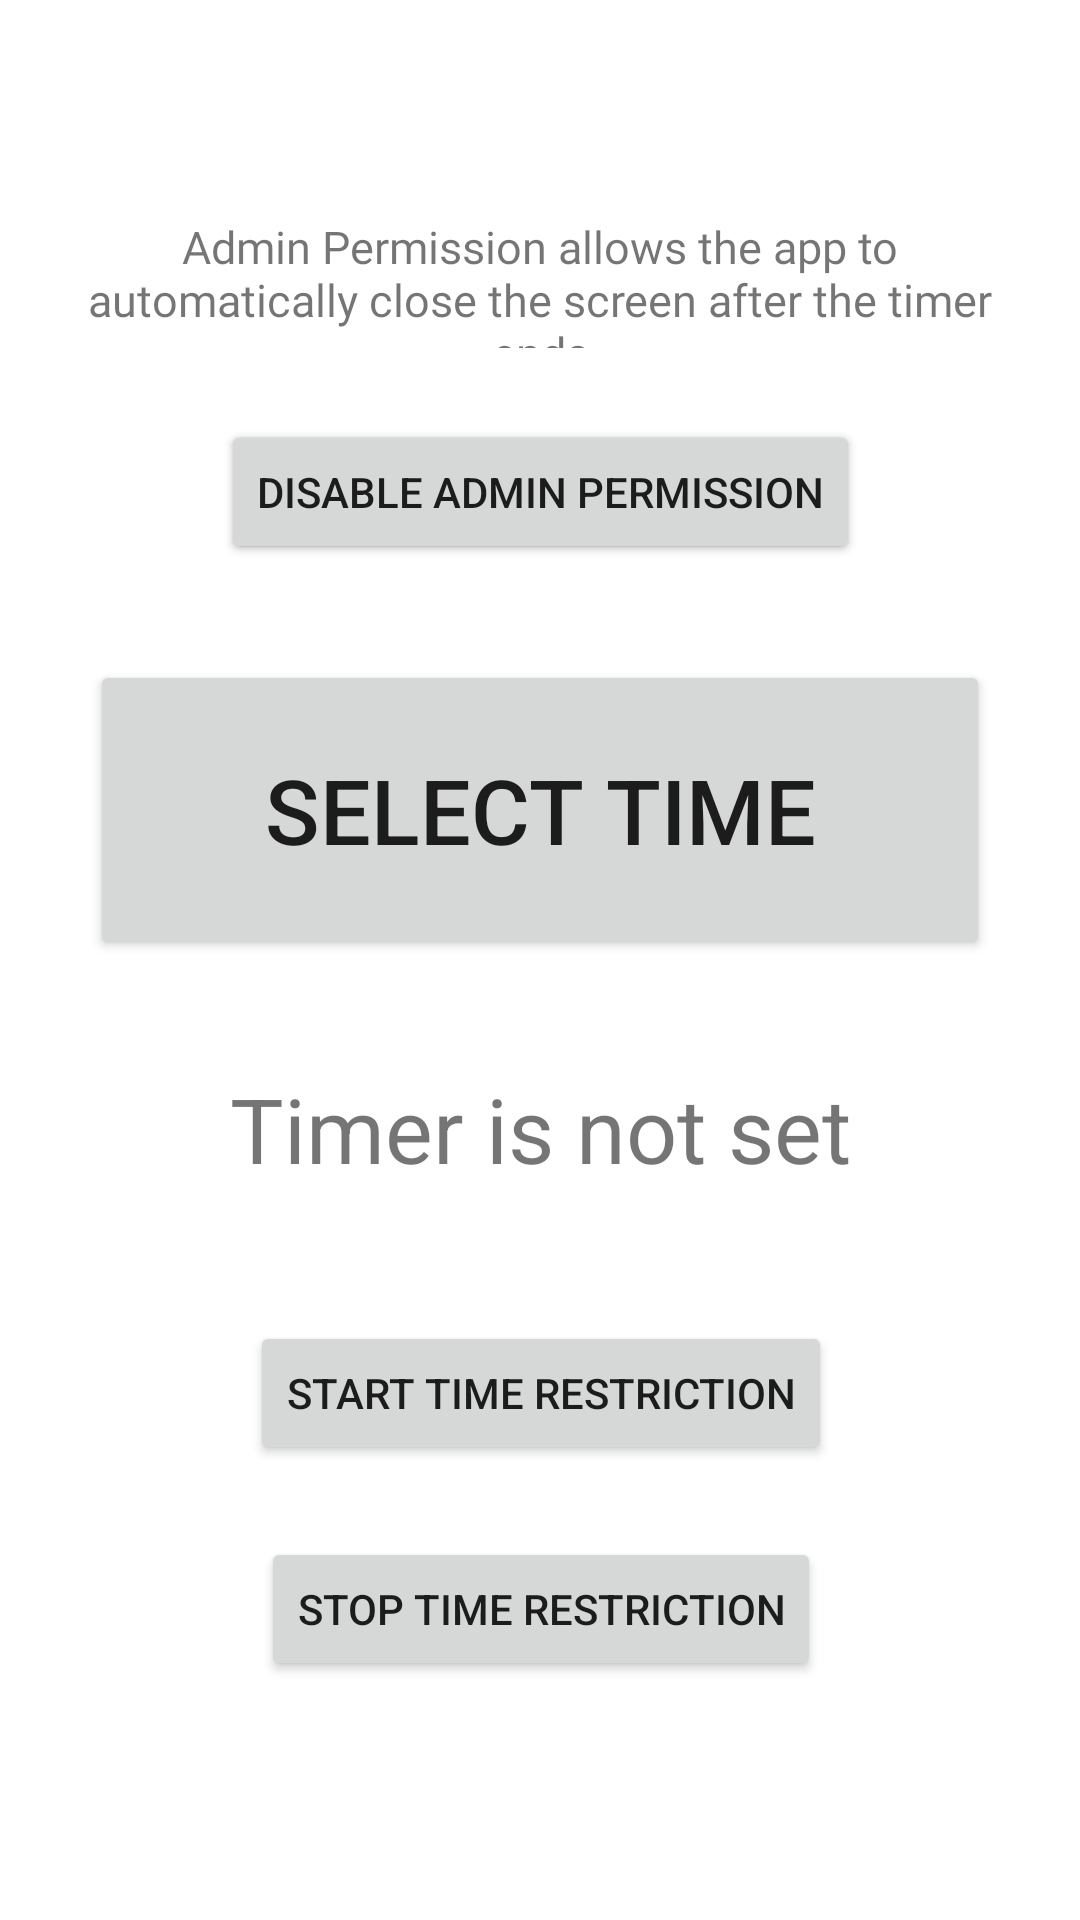

Layout XML and referenced resources for this Android screen:
<!-- AndroidManifest.xml: application theme Theme.PrivaSee -->
<!-- res/layout/fragment_control_access_screentimelimit.xml -->
<?xml version="1.0" encoding="utf-8"?>
<androidx.constraintlayout.widget.ConstraintLayout xmlns:android="http://schemas.android.com/apk/res/android"
    xmlns:app="http://schemas.android.com/apk/res-auto"
    xmlns:tools="http://schemas.android.com/tools"
    android:layout_width="match_parent"
    android:layout_height="match_parent"
    tools:context=".ui.controlAccess.ControlAccessFragmentScreenTimeLimit">


    <Button
        android:id="@+id/setTimer"
        android:layout_width="wrap_content"
        android:layout_height="wrap_content"
        android:layout_marginTop="44dp"
        android:text="Start Time Restriction"
        app:layout_constraintEnd_toEndOf="@+id/remainingTime"
        app:layout_constraintHorizontal_bias="0.5"
        app:layout_constraintStart_toStartOf="@+id/remainingTime"
        app:layout_constraintTop_toBottomOf="@+id/remainingTime" />

    <Button
        android:id="@+id/givePermission"
        android:layout_width="wrap_content"
        android:layout_height="wrap_content"
        android:layout_marginTop="140dp"
        android:text="Enable Admin Permission"
        app:layout_constraintEnd_toEndOf="parent"
        app:layout_constraintHorizontal_bias="0.5"
        app:layout_constraintStart_toStartOf="parent"
        app:layout_constraintTop_toTopOf="parent" />

    <Button
        android:id="@+id/disablePermission"
        android:layout_width="wrap_content"
        android:layout_height="wrap_content"
        android:layout_marginTop="140dp"
        android:text="Disable Admin Permission"
        app:layout_constraintEnd_toEndOf="parent"
        app:layout_constraintHorizontal_bias="0.5"
        app:layout_constraintStart_toStartOf="parent"
        app:layout_constraintTop_toTopOf="parent" />

    <Button
        android:id="@+id/timeButton"
        android:layout_width="wrap_content"
        android:layout_height="wrap_content"
        android:layout_marginTop="220dp"
        android:width="300dp"
        android:height="100dp"
        android:onClick="popTimePicker"
        android:text="Select Time"
        android:textSize="30sp"
        app:layout_constraintEnd_toEndOf="parent"
        app:layout_constraintHorizontal_bias="0.5"
        app:layout_constraintStart_toStartOf="parent"
        app:layout_constraintTop_toTopOf="parent" />

    <Button
        android:id="@+id/cancelTimer"
        android:layout_width="wrap_content"
        android:layout_height="wrap_content"
        android:layout_marginTop="24dp"
        android:text="Stop Time Restriction"
        app:layout_constraintEnd_toEndOf="@+id/setTimer"
        app:layout_constraintHorizontal_bias="0.5"
        app:layout_constraintStart_toStartOf="@+id/setTimer"
        app:layout_constraintTop_toBottomOf="@+id/setTimer" />

    <TextView
        android:id="@+id/faceLockStatus"
        android:layout_width="wrap_content"
        android:layout_height="wrap_content"
        android:layout_marginTop="20dp"
        android:text=""
        app:layout_constraintEnd_toEndOf="@+id/cancelTimer"
        app:layout_constraintHorizontal_bias="0.511"
        app:layout_constraintStart_toStartOf="@+id/cancelTimer"
        app:layout_constraintTop_toBottomOf="@+id/cancelTimer" />

    <TextView
        android:id="@+id/textView4"
        android:layout_width="329dp"
        android:layout_height="44dp"
        android:layout_marginTop="72dp"
        android:fontFamily="@font/roboto_slab"
        android:gravity="center"
        android:text="Admin Permission allows the app to automatically close the screen after the timer ends"
        android:textSize="15sp"
        app:layout_constraintEnd_toEndOf="parent"
        app:layout_constraintHorizontal_bias="0.5"
        app:layout_constraintStart_toStartOf="parent"
        app:layout_constraintTop_toTopOf="parent" />

    <TextView
        android:id="@+id/remainingTime"
        android:layout_width="wrap_content"
        android:layout_height="wrap_content"
        android:layout_marginTop="36dp"
        android:text="Timer is not set"
        android:textSize="30sp"
        app:layout_constraintEnd_toEndOf="@+id/timeButton"
        app:layout_constraintHorizontal_bias="0.5"
        app:layout_constraintStart_toStartOf="@+id/timeButton"
        app:layout_constraintTop_toBottomOf="@+id/timeButton" />

</androidx.constraintlayout.widget.ConstraintLayout>
<!-- resources referenced by this layout -->
<resources>
  <style name="Theme.PrivaSee" parent="Theme.MaterialComponents.Light.NoActionBar">
          
          <item name="colorPrimary">@color/purple_500</item>
          <item name="colorPrimaryVariant">@color/purple_700</item>
          <item name="colorOnPrimary">@color/white</item>
          
          <item name="colorSecondary">@color/teal_200</item>
          <item name="colorSecondaryVariant">@color/teal_700</item>
          <item name="colorOnSecondary">@color/black</item>
          
          <item name="android:statusBarColor">?attr/colorPrimaryVariant</item>
          
      </style>
  <color name="purple_500">#FF6200EE</color>
  <color name="purple_700">#FF3700B3</color>
  <color name="white">#FFFFFFFF</color>
  <color name="teal_200">#FF03DAC5</color>
  <color name="teal_700">#FF018786</color>
  <color name="black">#FF000000</color>
</resources>
